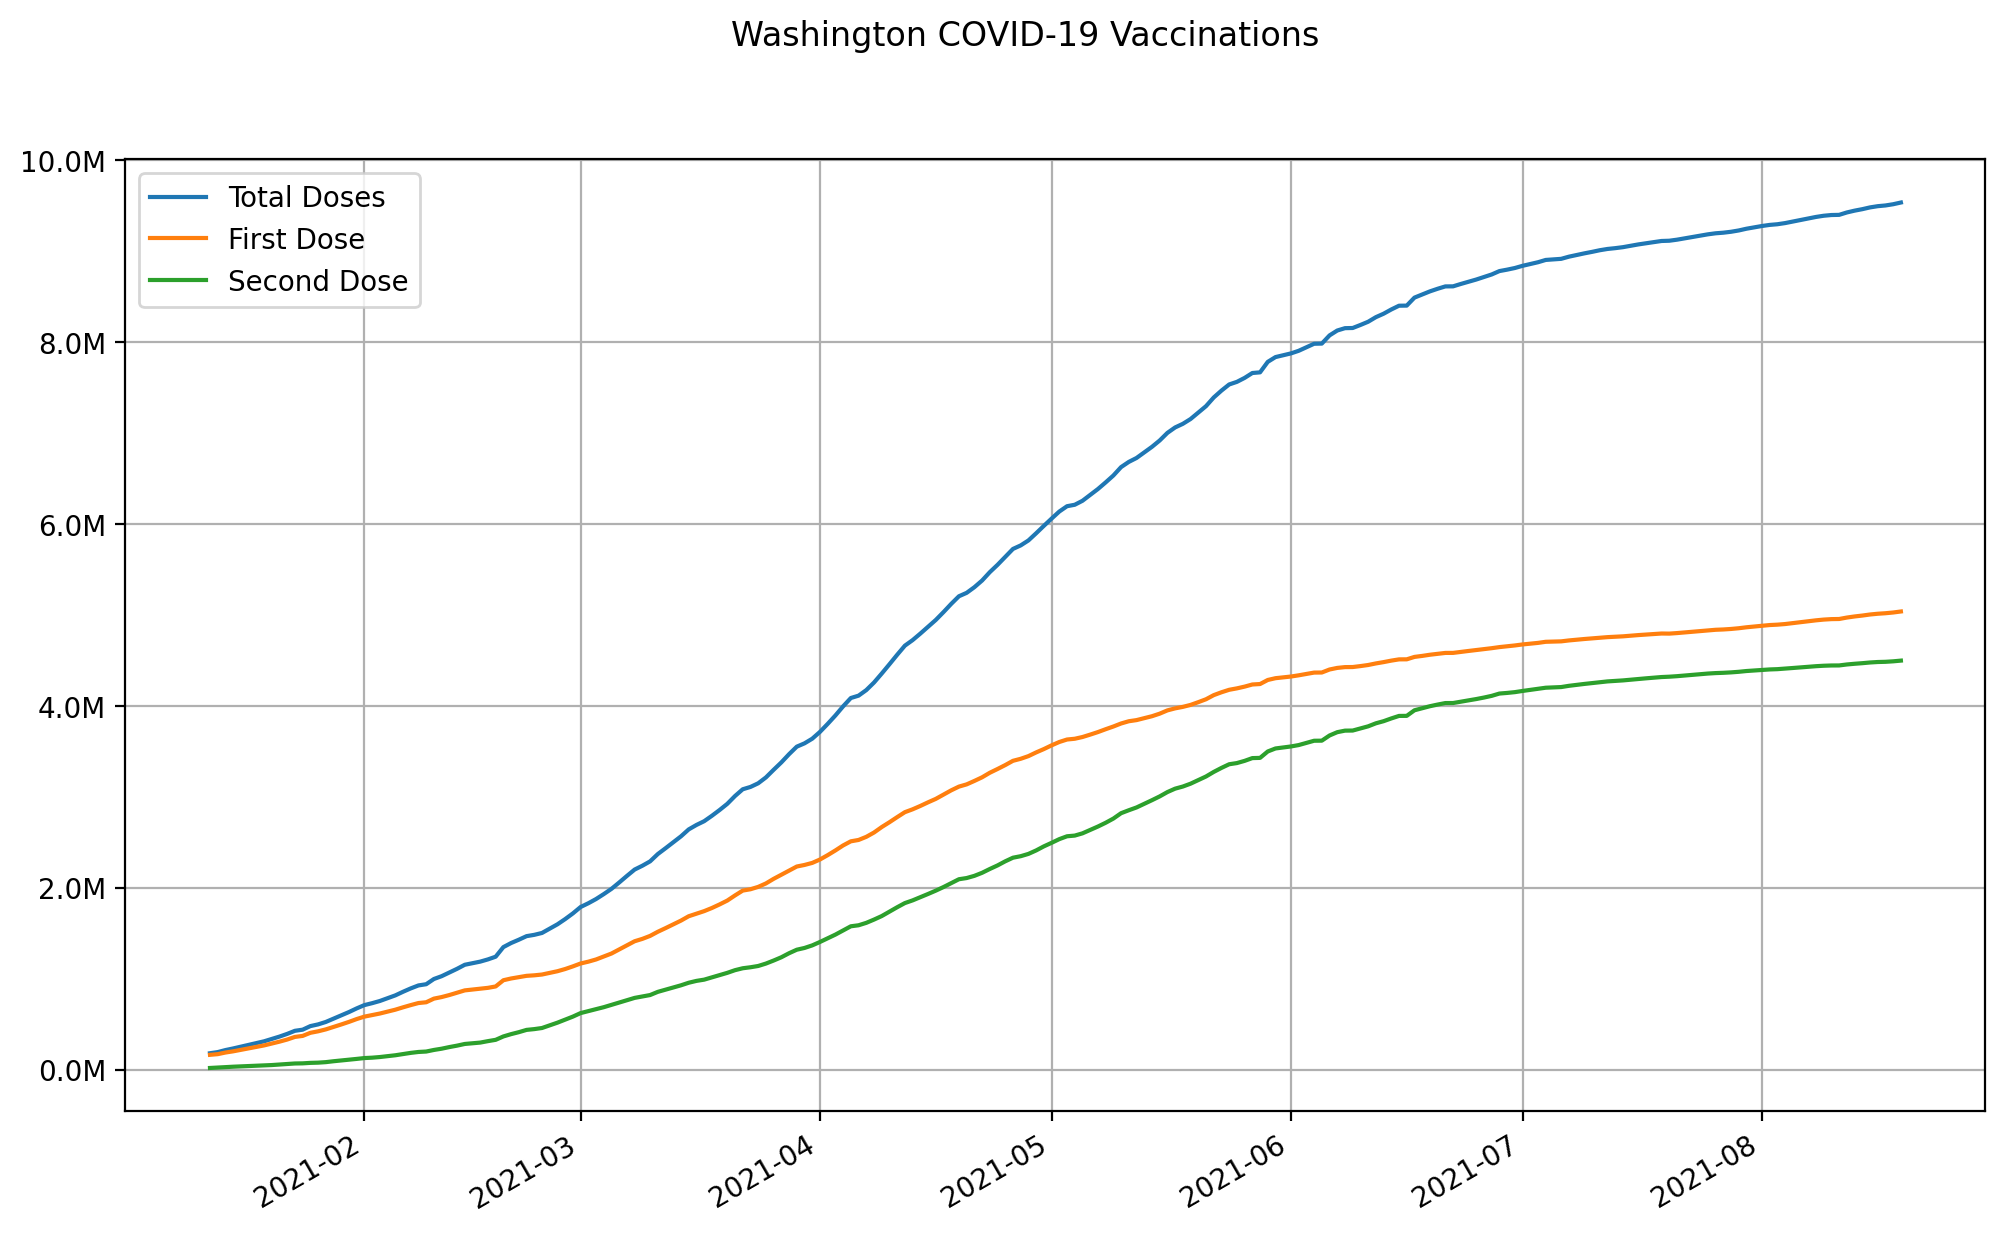

Values plotted in this chart, from the file beside it:
date, state, total doses, first dose, second dose
2021-01-12, Washington, 179794, 162105, 17689
2021-01-13, Washington, 192275, 169650, 22625
2021-01-14, Washington, 214553, 187450, 27103
2021-01-15, Washington, 232263, 200682, 31581
2021-01-16, Washington, 251883, 216888, 34995
2021-01-17, Washington, 271503, 233094, 38409
2021-01-18, Washington, 291123, 249300, 41823
2021-01-19, Washington, 310744, 265507, 45237
2021-01-20, Washington, 336231, 286500, 49731
2021-01-21, Washington, 362844, 306942, 55902
2021-01-22, Washington, 392509, 330357, 62152
2021-01-23, Washington, 426344, 359217, 67127
2021-01-24, Washington, 438717, 370231, 68486
2021-01-25, Washington, 478064, 404326, 73738
2021-01-26, Washington, 496872, 420728, 76144
2021-01-27, Washington, 523681, 441895, 81786
2021-01-28, Washington, 560261, 468528, 91733
2021-01-29, Washington, 595963, 496008, 99955
2021-01-30, Washington, 632687, 524466, 108221
2021-01-31, Washington, 672903, 555505, 117398
2021-02-01, Washington, 709092, 582420, 126672
2021-02-02, Washington, 730221, 599313, 130908
2021-02-03, Washington, 754270, 616340, 137930
2021-02-04, Washington, 785438, 637940, 147498
2021-02-05, Washington, 815825, 658508, 157317
2021-02-06, Washington, 855474, 684484, 170990
2021-02-07, Washington, 892680, 709023, 183657
2021-02-08, Washington, 925417, 731739, 193678
2021-02-09, Washington, 938613, 740234, 198379
2021-02-10, Washington, 996003, 780179, 215824
2021-02-11, Washington, 1026947, 797359, 229588
2021-02-12, Washington, 1067209, 819728, 247481
2021-02-13, Washington, 1108058, 844801, 263257
2021-02-14, Washington, 1152571, 870853, 281718
2021-02-15, Washington, 1169846, 880567, 289279
2021-02-16, Washington, 1187122, 890282, 296840
2021-02-17, Washington, 1211620, 898805, 312815
2021-02-18, Washington, 1241330, 914138, 327192
2021-02-19, Washington, 1346939, 982469, 364470
2021-02-20, Washington, 1391616, 1001775, 389841
2021-02-21, Washington, 1428064, 1016677, 411387
2021-02-22, Washington, 1467233, 1030812, 436421
2021-02-23, Washington, 1481662, 1036564, 445098
2021-02-24, Washington, 1502320, 1045186, 457134
2021-02-25, Washington, 1550260, 1063637, 486623
2021-02-26, Washington, 1597394, 1081544, 515850
2021-02-27, Washington, 1654822, 1105687, 549135
2021-02-28, Washington, 1717304, 1134837, 582467
2021-03-01, Washington, 1787789, 1166618, 621171
2021-03-02, Washington, 1828922, 1186560, 642362
2021-03-03, Washington, 1875336, 1210794, 664542
2021-03-04, Washington, 1929695, 1243596, 686099
2021-03-05, Washington, 1987494, 1276221, 711273
2021-03-06, Washington, 2057409, 1321095, 736314
2021-03-07, Washington, 2129737, 1367009, 762728
2021-03-08, Washington, 2199571, 1411252, 788319
2021-03-09, Washington, 2241593, 1437268, 804325
2021-03-10, Washington, 2289610, 1469986, 819624
2021-03-11, Washington, 2370106, 1515461, 854645
2021-03-12, Washington, 2433898, 1555378, 878520
... 160 more rows
